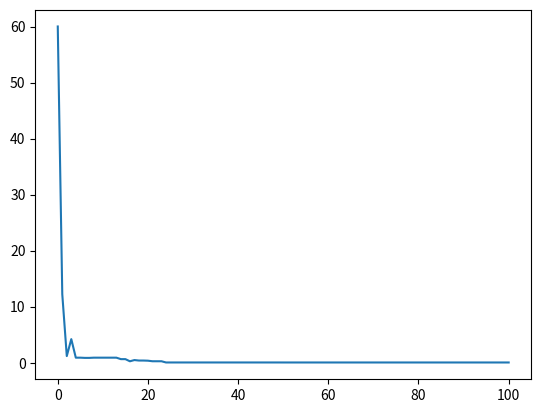

This chart was generated by the following Python code:
# -*- coding: utf-8 -*-
from abc import abstractmethod
import numpy as np


__all__ = ['BinaryGeneticAlgorithm']


def even(n): return n % 2 == 0
def odd(n): return not even(n)


class GeneticAlgorithm:
    """
    Binary Generic algorithm for continuous problems.

    positional arguments:
        fnc : Callable
        ranges : sequence of pairs of limits for each variable
        length : chromosome length / string length
        p_c : probability of crossover
        p_m : probability of mutation
        nPop : number of members in the population
        elitism : float or integer
    """

    def __init__(self, fnc, ranges, length=5, p_c=1, p_m=0.2, nPop=100,
                 *args, **kwargs):
        super().__init__()
        self.fnc = fnc
        self.ranges = np.array(ranges)
        self.dim = fnc.dimension
        self.length = length
        self.p_c = p_c
        self.p_m = p_m

        # Second half of the population is used as a pool to make parents.
        # This assumes that population size is a multiple of 4.
        if odd(nPop):
            nPop += 1
        if odd(int(nPop/2)):
            nPop += 2
        assert nPop % 4 == 0
        assert nPop >= 4

        self.nPop = nPop
        self._genotypes = None
        self._fittness = None
        self.reset()
        self.set_solution_params(**kwargs)

    @property
    def genotypes(self):
        return self._genotypes

    @genotypes.setter
    def genotypes(self, value):
        self._genotypes = value
        self.phenotypes = self.decode(self._genotypes)

    def reset(self):
        self._evolver = self.evolver()
        self._evolver.send(None)

    def set_solution_params(self, tol=1e-12, maxiter=200, miniter=100,
                            elitism=1, **kwargs):
        self.tol = tol
        self.maxiter = np.max([miniter, maxiter])
        self.miniter = np.min([miniter, maxiter])
        self.elitism = elitism

    def evolver(self):
        self.genotypes = self.populate()
        _ = yield
        while True:
            self.genotypes = self.populate(
                self.select(self._genotypes, self.phenotypes))
            yield self._genotypes

    def evolve(self, cycles=1):
        for _ in range(cycles):
            next(self._evolver)
        return self.genotypes

    def criteria(self) -> bool:
        value = yield
        while True:
            _value = yield
            yield abs(value - _value) < self.tol
            value = _value

    def solve(self, reset=False, returnlast=False, **kwargs):
        if reset:
            self.reset()
        self.set_solution_params(**kwargs)
        criteria = self.criteria()
        criteria.send(None)
        criteria.send(self.fnc(self.best_phenotype()))
        finished = False
        nIter = 0
        while (not finished and nIter < self.maxiter) or \
                (nIter < self.miniter):
            next(self._evolver)
            finished = criteria.send(self.fnc(self.best_phenotype()))
            next(criteria)
            nIter += 1
        self.nIter = nIter
        return self.best_phenotype(lastknown=returnlast)

    def fittness(self, phenotypes=None, dtype=np.float32):
        if phenotypes is not None:
            self._fittness = np.array([self.fnc(x) for x in phenotypes],
                                      dtype=dtype)
        return self._fittness.astype(dtype)

    def best_phenotype(self, lastknown=False):
        if lastknown:
            fittness = self._fittness
        else:
            fittness = self.fittness(self.phenotypes)
        best = np.argmin(fittness)
        return self.phenotypes[best]

    def divide(self, fittness=None):
        """
        Divides population to elit and others,
        and returns the corresponding index arrays.
        """
        if self.elitism < 1:
            argsort = np.argsort(fittness)
            elit = argsort[:int(self.nPop*self.elitism)]
            others = argsort[int(self.nPop*self.elitism):]
        elif self.elitism > 1.1:
            argsort = np.argsort(fittness)
            elit = argsort[:self.elitism]
            others = argsort[self.elitism:]
        else:
            elit = []
            others = list(range(self.nPop))
        return list(elit), others

    def random_parents_generator(self, genotypes=None):
        """
        Returns random pairs from a list of genotypes.
        This assumes theat the length of the input array is
        a multiple of 2.
        """
        n = len(genotypes)
        assert n % 2 == 0
        pool = np.full(n, True)
        nPool = n
        while nPool > 2:
            where = np.argwhere(pool == True).flatten()
            nPool = len(where)
            pair = np.random.choice(where, 2, replace=False)
            parent1 = genotypes[pair[0]]
            parent2 = genotypes[pair[1]]
            pool[pair] = False
            yield parent1, parent2

    @abstractmethod
    def populate(self, genotypes=None):
        ...

    @abstractmethod
    def decode(self, genotypes=None):
        ...

    @abstractmethod
    def crossover(self, parent1=None, parent2=None):
        ...

    @abstractmethod
    def mutate(self, child=None):
        ...

    @abstractmethod
    def select(self, genotypes=None, phenotypes=None):
        ...


class BinaryGeneticAlgorithm(GeneticAlgorithm):

    def populate(self, genotypes=None):
        nPop = self.nPop
        if genotypes is None:
            poolshape = (int(nPop / 2), self.dim * self.length)
            genotypes = np.random.randint(2, size=poolshape)
        else:
            poolshape = genotypes.shape
        nParent = poolshape[0]
        if nParent < nPop:
            offspring = []
            g = self.random_parents_generator(genotypes)
            try:
                while (len(offspring) + nParent) < nPop:
                    parent1, parent2 = next(g)
                    offspring.extend(self.crossover(parent1, parent2))
                genotypes = np.vstack([genotypes, offspring])
            except Exception:
                raise RuntimeError
        return genotypes

    def decode(self, genotypes=None):
        span = (2**self.length - 2**0)
        genotypes = genotypes.reshape((self.nPop, self.dim, self.length))
        precisions = [(self.ranges[d, -1] - self.ranges[d, 0]) / span
                      for d in range(self.dim)]
        phenotypes = \
            np.sum([genotypes[:, :, i]*2**i
                    for i in range(self.length)], axis=0).astype(np.float32)
        for d in range(self.dim):
            phenotypes[:, d] *= precisions[d]
            phenotypes[:, d] += self.ranges[d, 0]
        return phenotypes

    def crossover(self, parent1=None, parent2=None, nCut=None):
        if np.random.rand() > self.p_c:
            return parent1, parent2

        if nCut is None:
            nCut = np.random.randint(1, self.dim*self.length-1)

        cuts = [0, self.dim * self.length]
        p = np.random.choice(range(1, self.length * self.dim - 1),
                             nCut, replace=False)
        cuts.extend(p)
        cuts = np.sort(cuts)

        child1 = np.zeros(self.dim*self.length, dtype=np.int32)
        child2 = np.zeros(self.dim*self.length, dtype=np.int32)

        randBool = np.random.rand() > 0.5
        for i in range(nCut+1):
            if (i % 2 == 0) == randBool:
                child1[cuts[i]:cuts[i+1]] = parent1[cuts[i]:cuts[i+1]]
                child2[cuts[i]:cuts[i+1]] = parent2[cuts[i]:cuts[i+1]]
            else:
                child1[cuts[i]:cuts[i+1]] = parent2[cuts[i]:cuts[i+1]]
                child2[cuts[i]:cuts[i+1]] = parent1[cuts[i]:cuts[i+1]]

        return self.mutate(child1), self.mutate(child2)

    def mutate(self, child=None):
        p = np.random.rand(self.dim*self.length)
        return np.where(p > self.p_m, child, 1-child)

    def select(self, genotypes=None, phenotypes=None):
        fittness = self.fittness(phenotypes)
        winners, others = self.divide(fittness)
        while len(winners) < int(self.nPop / 2):
            candidates = np.random.choice(others, 3, replace=False)
            winner = np.argsort([fittness[ID] for ID in candidates])[0]
            winners.append(candidates[winner])
        return np.array([genotypes[w] for w in winners], dtype=np.float32)


if __name__ == '__main__':

    def Rosenbrock(a, b, x, y):
        return (a-x)**2 + b*(y-x**2)**2

    def f(x):
        return Rosenbrock(1, 100, x[0], x[1])

    f.dimension = 2
    ranges = [
        [-10, 10],
        [-10, 10]
    ]
    BGA = BinaryGeneticAlgorithm(f, ranges, length=12, nPop=200)
    r = BGA.solve()
    print(r)
    
    # plot the history
    import matplotlib.pyplot as plt
    BGA = BinaryGeneticAlgorithm(f, ranges, length=12, nPop=200)
    history = [f(BGA.best_phenotype())]
    for _ in range(100):
        BGA.evolve(1)
        history.append(f(BGA.best_phenotype()))
    plt.plot(history)
    plt.show()
    x = BGA.best_phenotype()
    fx = f(x)
    print('min {} @ {}'.format(fx,x))
    
